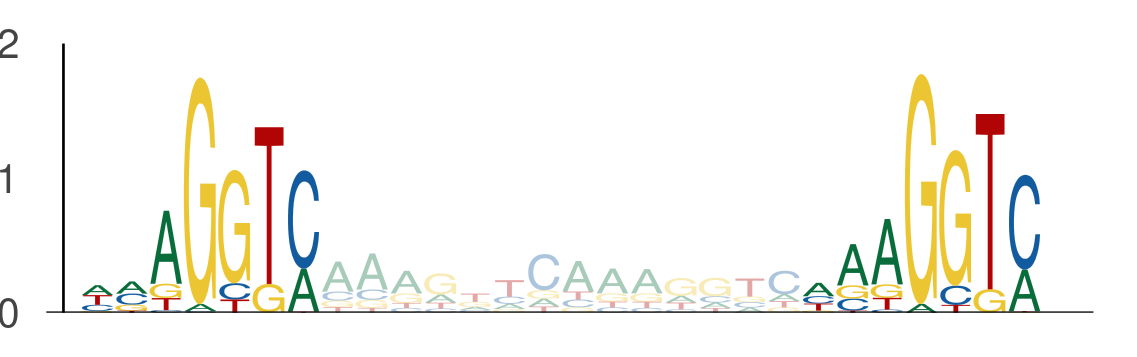

The table this chart was drawn from, first rows:
seq_index, start_position, end_position, is_reversed_complement
1089, 52, 59, 0
1089, 73, 80, 0
2118, 67, 74, 0
2118, 88, 95, 0
3718, 52, 59, 0
3718, 73, 80, 0
1275, 106, 113, 0
1275, 127, 134, 0
3586, 116, 123, 0
3586, 137, 144, 0
5158, 52, 59, 0
5158, 73, 80, 0
5586, 68, 75, 0
5586, 89, 96, 0
875, 6, 13, 0
875, 27, 34, 0
3079, 52, 59, 0
3079, 73, 80, 0
2387, 52, 59, 0
2387, 73, 80, 0
3321, 136, 143, 0
3321, 157, 164, 0
5006, 52, 59, 0
5006, 73, 80, 0
1559, 92, 99, 0
1559, 113, 120, 0
5201, 52, 59, 0
5201, 73, 80, 0
5028, 52, 59, 0
5028, 73, 80, 0
6125, 52, 59, 0
6125, 73, 80, 0
883, 52, 59, 0
883, 73, 80, 0
5674, 102, 109, 0
5674, 123, 130, 0
3578, 11, 18, 0
3578, 32, 39, 0
1251, 52, 59, 0
1251, 73, 80, 0
757, 110, 117, 0
757, 131, 138, 0
2490, 25, 32, 0
2490, 46, 53, 0
5378, 52, 59, 0
5378, 73, 80, 0
3479, 13, 20, 0
3479, 34, 41, 0
3566, 13, 20, 0
3566, 34, 41, 0
2466, 134, 141, 0
2466, 155, 162, 0
1469, 103, 110, 0
1469, 124, 131, 0
1193, 67, 74, 0
1193, 88, 95, 0
2172, 140, 147, 0
2172, 161, 168, 0
653, 13, 20, 0
653, 34, 41, 0
... 482 more rows
